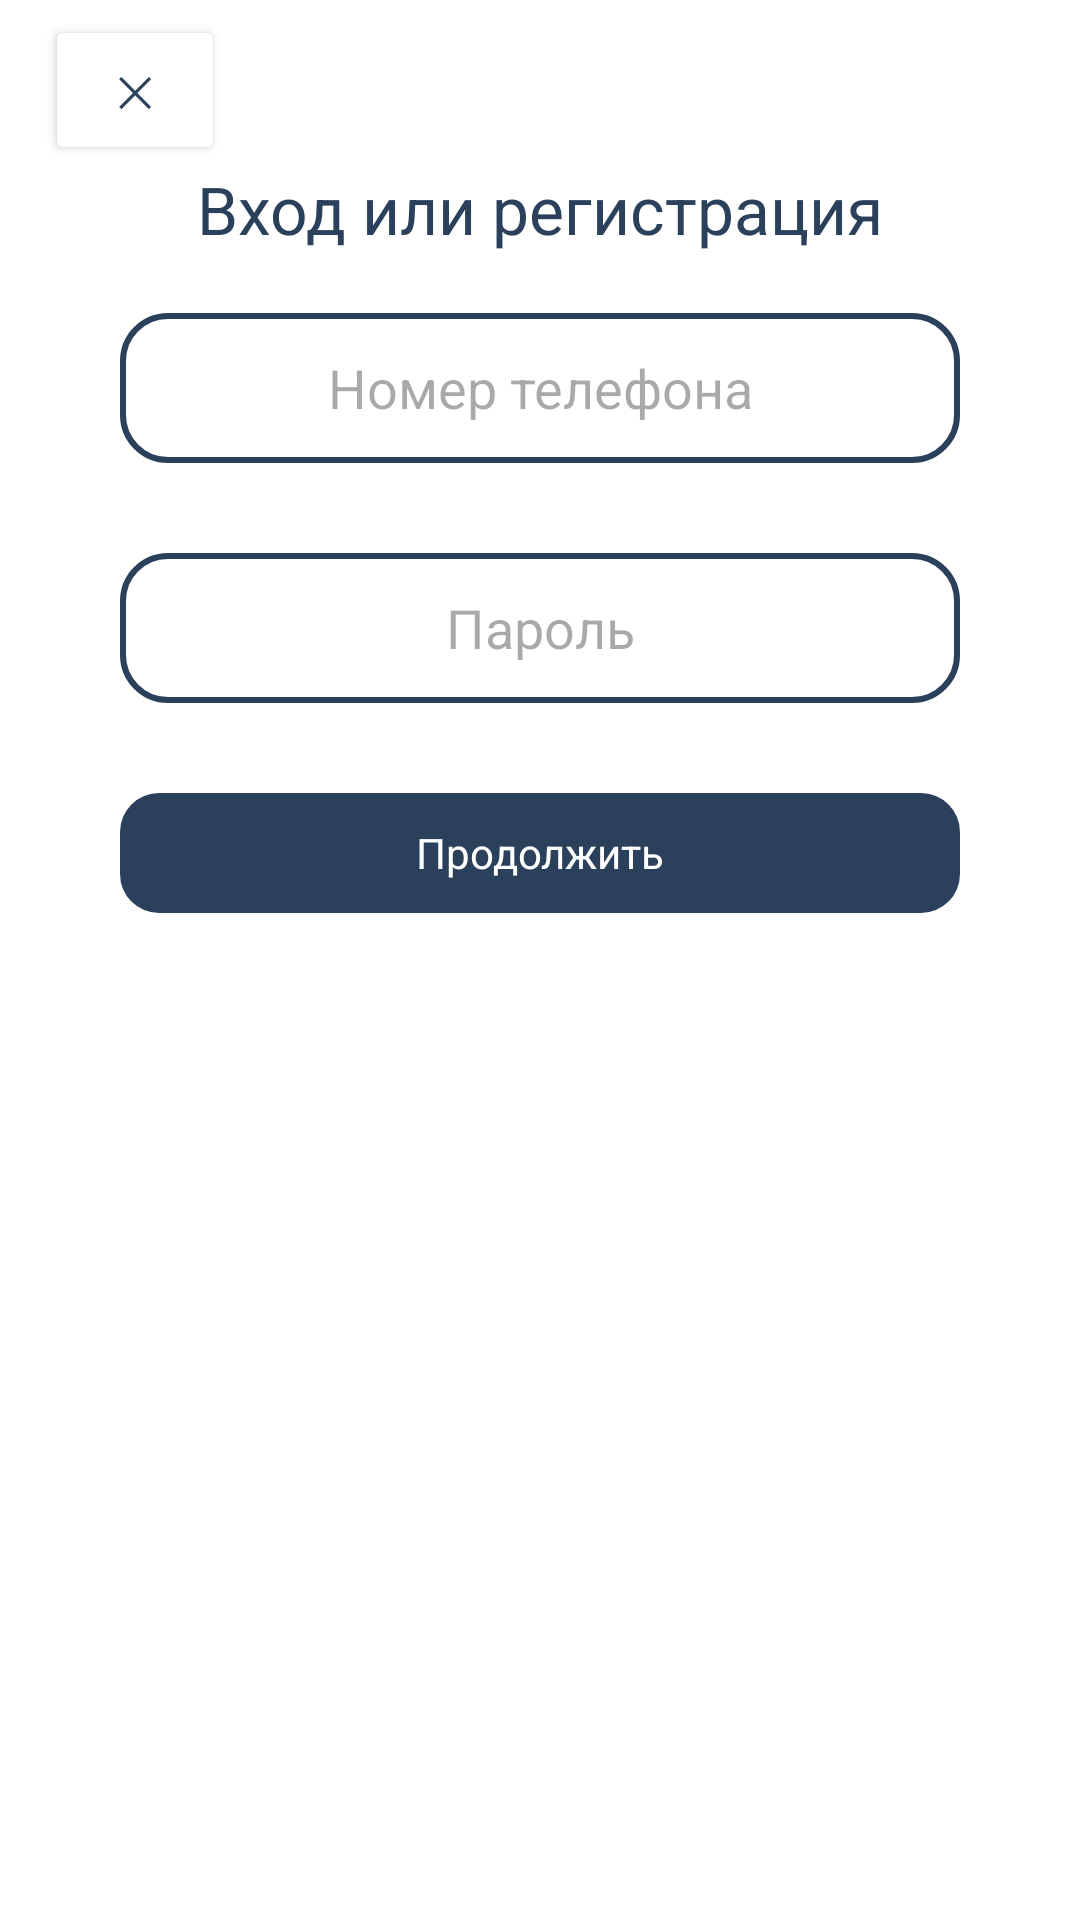

Produce the Android XML layout that renders to this screen, including the resource entries it uses.
<!-- AndroidManifest.xml: application theme Theme.MyProjectApp -->
<!-- res/layout/fragment_profile.xml -->
<?xml version="1.0" encoding="utf-8"?>
<RelativeLayout xmlns:android="http://schemas.android.com/apk/res/android"
    xmlns:app="http://schemas.android.com/apk/res-auto"
    xmlns:tools="http://schemas.android.com/tools"
    android:id="@+id/main"
    android:layout_width="match_parent"
    android:layout_height="match_parent"
    tools:context=".SignInActivity"
    android:background="@color/white">
    <Button
        android:id="@+id/button4"
        android:layout_width="60sp"
        android:layout_height="50sp"
        android:layout_marginStart="15sp"
        android:layout_marginTop="5sp"
        android:backgroundTint="@color/main_color1"
        android:text="✕"
        android:textColor="@color/text"
        android:elevation="10dp"
        />
    <TextView
        android:id="@+id/textView1"
        android:layout_below="@id/button4"
        android:layout_width="match_parent"
        android:layout_height="wrap_content"
        android:layout_marginTop="0sp"
        android:text="Вход или регистрация"
        android:textSize="22sp"
        android:textAlignment="center"
        android:textColor="@color/text"/>
    <LinearLayout
        android:layout_below="@+id/textView1"
        android:layout_width="match_parent"
        android:layout_height="match_parent"
        android:orientation="vertical">
        <EditText
            android:id="@+id/editText1"
            android:layout_below="@+id/textView1"
            android:layout_width="match_parent"
            android:layout_height="50sp"
            android:layout_marginHorizontal="40sp"
            android:layout_marginTop="20sp"
            android:layout_gravity="center"
            android:background="@drawable/edit_text_border"
            android:hint="Номер телефона"
            android:inputType="text"
            android:textAlignment="center"
            android:textColor="@color/text" />

        <EditText
            android:id="@+id/editText2"
            android:layout_below="@+id/editText1"
            android:layout_width="match_parent"
            android:layout_height="50sp"
            android:layout_marginHorizontal="40sp"
            android:layout_marginTop="30sp"
            android:layout_gravity="center"
            android:background="@drawable/edit_text_border"
            android:inputType="text"
            android:hint="Пароль"
            android:textAlignment="center"
            android:textColor="@color/text" />

        <LinearLayout
            android:id="@+id/layout1"
            android:layout_width="match_parent"
            android:layout_height="wrap_content"
            android:layout_marginTop="30sp"
            android:layout_marginHorizontal="40sp"
            android:orientation="vertical"
            android:background="@drawable/button_background7">
            <TextView
                android:id="@+id/textView13"
                android:layout_width="match_parent"
                android:layout_height="40sp"
                android:text="Продолжить"
                android:gravity="center"
                android:textColor="@color/white"/>
        </LinearLayout>

        <TextView
            android:id="@+id/textView2"
            android:layout_width="match_parent"
            android:layout_height="wrap_content"
            android:text=""
            android:gravity="center"
            android:layout_marginTop="50sp"
            />
        <TextView
            android:id="@+id/textView3"
            android:layout_width="match_parent"
            android:layout_height="wrap_content"
            android:text=""
            android:gravity="center"
            android:layout_marginTop="50sp"
            />

    </LinearLayout>


</RelativeLayout>
<!-- resources referenced by this layout -->
<resources>
  <color name="main_color1">#FFFFFF</color>
  <color name="text">#2B405B</color>
  <color name="white">#FFFFFFFF</color>
  <!-- drawable button_background7 (drawable) -->
  <?xml version="1.0" encoding="utf-8"?>
  <shape xmlns:android="http://schemas.android.com/apk/res/android"
      android:shape="rectangle"
      >
      <solid android:color="@color/text" />
      <corners android:radius="13sp" />
  </shape>
  <!-- drawable edit_text_border (drawable) -->
  <?xml version="1.0" encoding="utf-8"?>
  <shape xmlns:android="http://schemas.android.com/apk/res/android"
      android:shape="rectangle">
      <stroke
          android:width="2sp"
          android:color="@color/text" />
      <corners android:radius="15sp" />
  </shape>
  <style name="Theme.MyProjectApp" parent="Base.Theme.MyProjectApp" />
  <style name="Base.Theme.MyProjectApp" parent="Theme.Material3.DayNight.NoActionBar">
          
          
      </style>
</resources>
